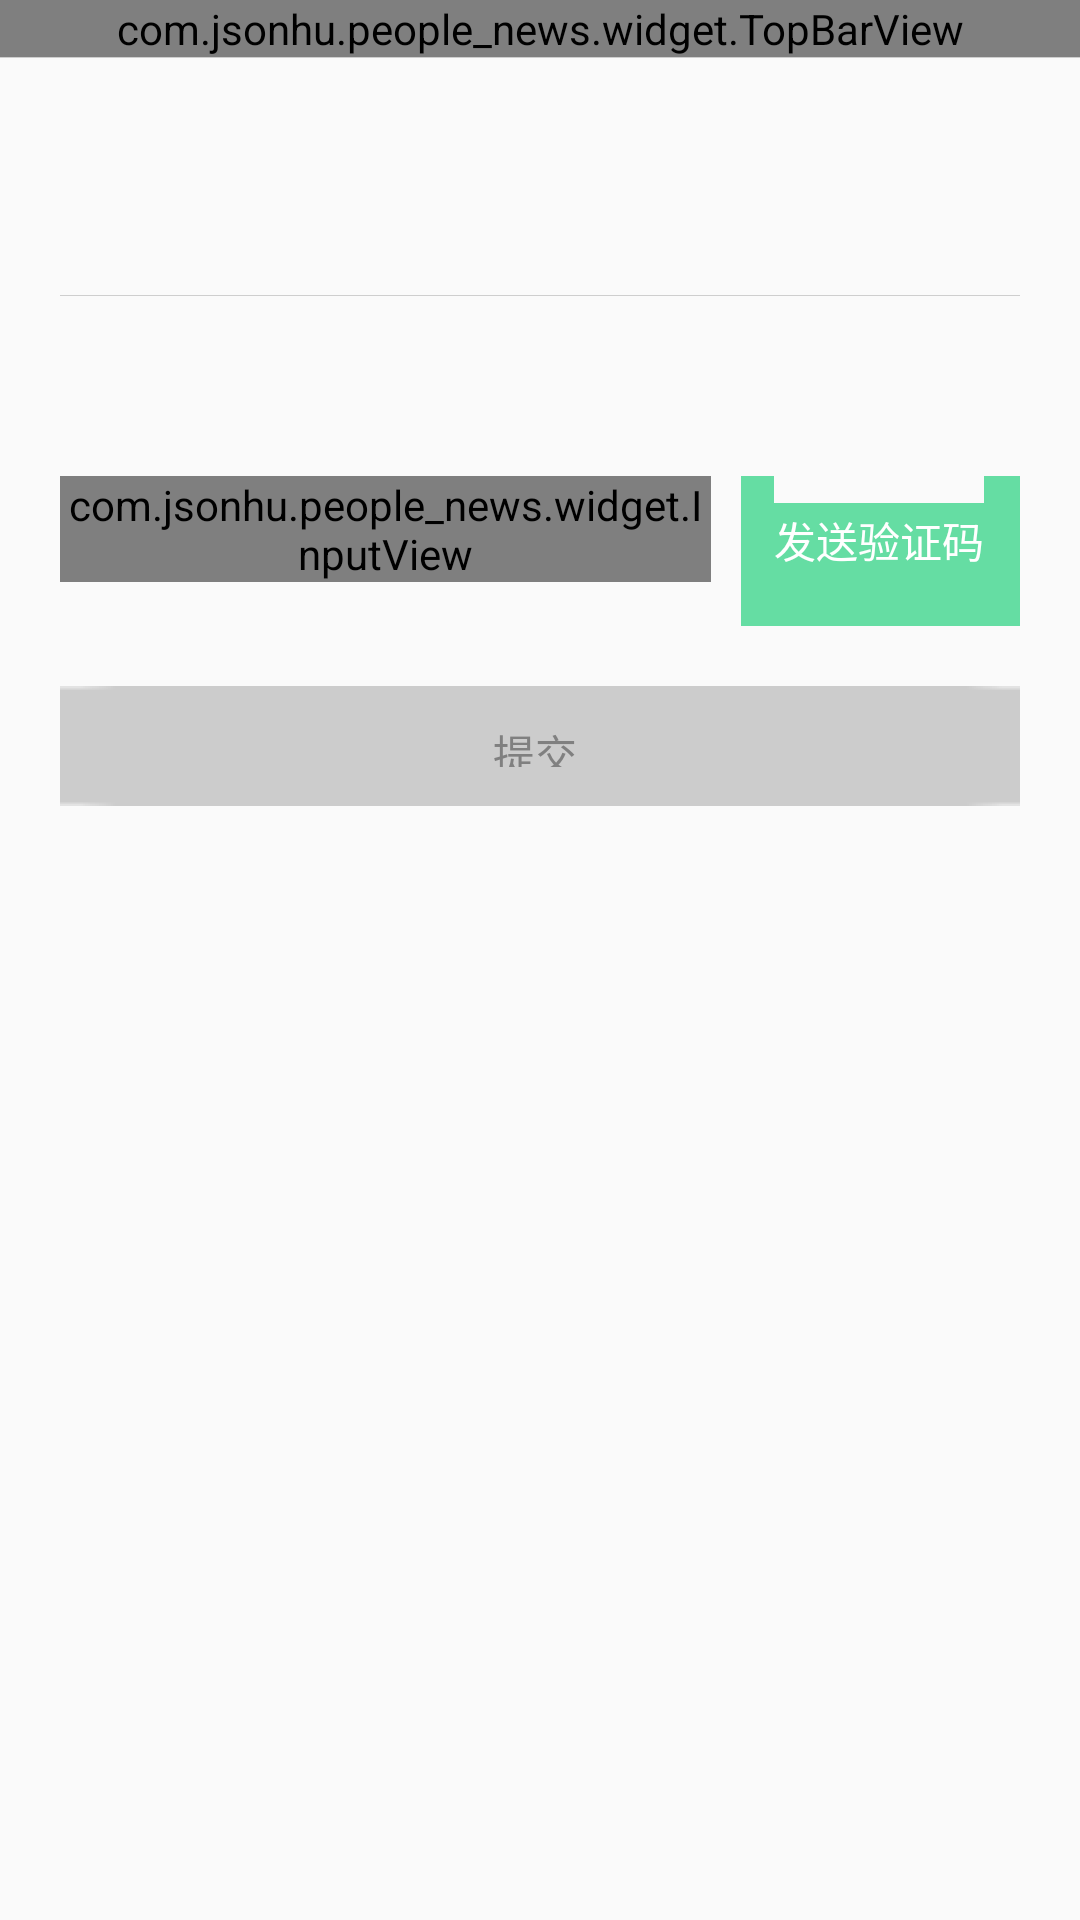

Android layout source for this screen:
<!-- AndroidManifest.xml: application theme Theme.AppCompat.Light.NoActionBar -->
<!-- res/layout/act_find_pwd_next.xml -->
<?xml version="1.0" encoding="utf-8"?>
<LinearLayout xmlns:android="http://schemas.android.com/apk/res/android"
              android:orientation="vertical"
              android:layout_width="match_parent"
              android:layout_height="match_parent">
    <com.jsonhu.people_news.widget.TopBarView
        android:id="@+id/topBar"
        android:layout_width="match_parent"
        android:layout_height="wrap_content"></com.jsonhu.people_news.widget.TopBarView>
    <View
        android:layout_width="match_parent"
        android:layout_height="0.1dp"
        android:background="@color/line_bg"></View>
    <LinearLayout
        android:layout_width="match_parent"
        android:layout_height="wrap_content"
        android:gravity="center"
        android:orientation="horizontal"
        android:layout_marginTop="@dimen/line_space80">
        <ImageView
            android:layout_width="wrap_content"
            android:layout_height="wrap_content"
            android:src="@mipmap/icon_user"/>
        <TextView
            android:id="@+id/userName"
            android:layout_width="wrap_content"
            android:layout_height="wrap_content"
            android:layout_marginLeft="@dimen/middle"/>

    </LinearLayout>
    <View
        android:layout_width="match_parent"
        android:layout_height="0.1dp"
        android:layout_margin="@dimen/large_large"
        android:background="@color/line_bg"></View>
    <LinearLayout
        android:layout_width="match_parent"
        android:layout_height="50dp"
        android:layout_marginLeft="@dimen/large_large"
        android:layout_marginRight="@dimen/large_large"
        android:layout_marginTop="@dimen/line_space80"
        android:orientation="horizontal">
        <RelativeLayout
            android:layout_width="0dp"
            android:layout_weight="1"
            android:layout_height="match_parent">
            <com.jsonhu.people_news.widget.InputView
                android:id="@+id/input_ver"
                android:layout_width="match_parent"
                android:layout_height="wrap_content">

            </com.jsonhu.people_news.widget.InputView>
        </RelativeLayout>
        <Button
            android:id="@+id/btn_send"
            android:layout_width="wrap_content"
            android:layout_height="match_parent"
            android:layout_marginLeft="@dimen/middle"
            android:background="@drawable/btn_sent_nor"
            android:text="发送验证码"
            android:textColor="@color/white"/>
    </LinearLayout>

    <Button
        android:id="@+id/btn_commit"
        android:layout_width="match_parent"
        android:layout_height="@dimen/line_space80"
        android:layout_margin="@dimen/large_large"
        android:background="@drawable/btn_disable"
        android:text="提交"
        android:textColor="@color/gray"/>
</LinearLayout>
<!-- resources referenced by this layout -->
<resources>
  <color name="gray">#808080</color>
  <color name="line_bg">#cecece</color>
  <color name="white">#FFFFFF</color>
  <dimen name="large_large">20dp</dimen>
  <dimen name="line_space80">40dp</dimen>
  <dimen name="middle">10dp</dimen>
</resources>
